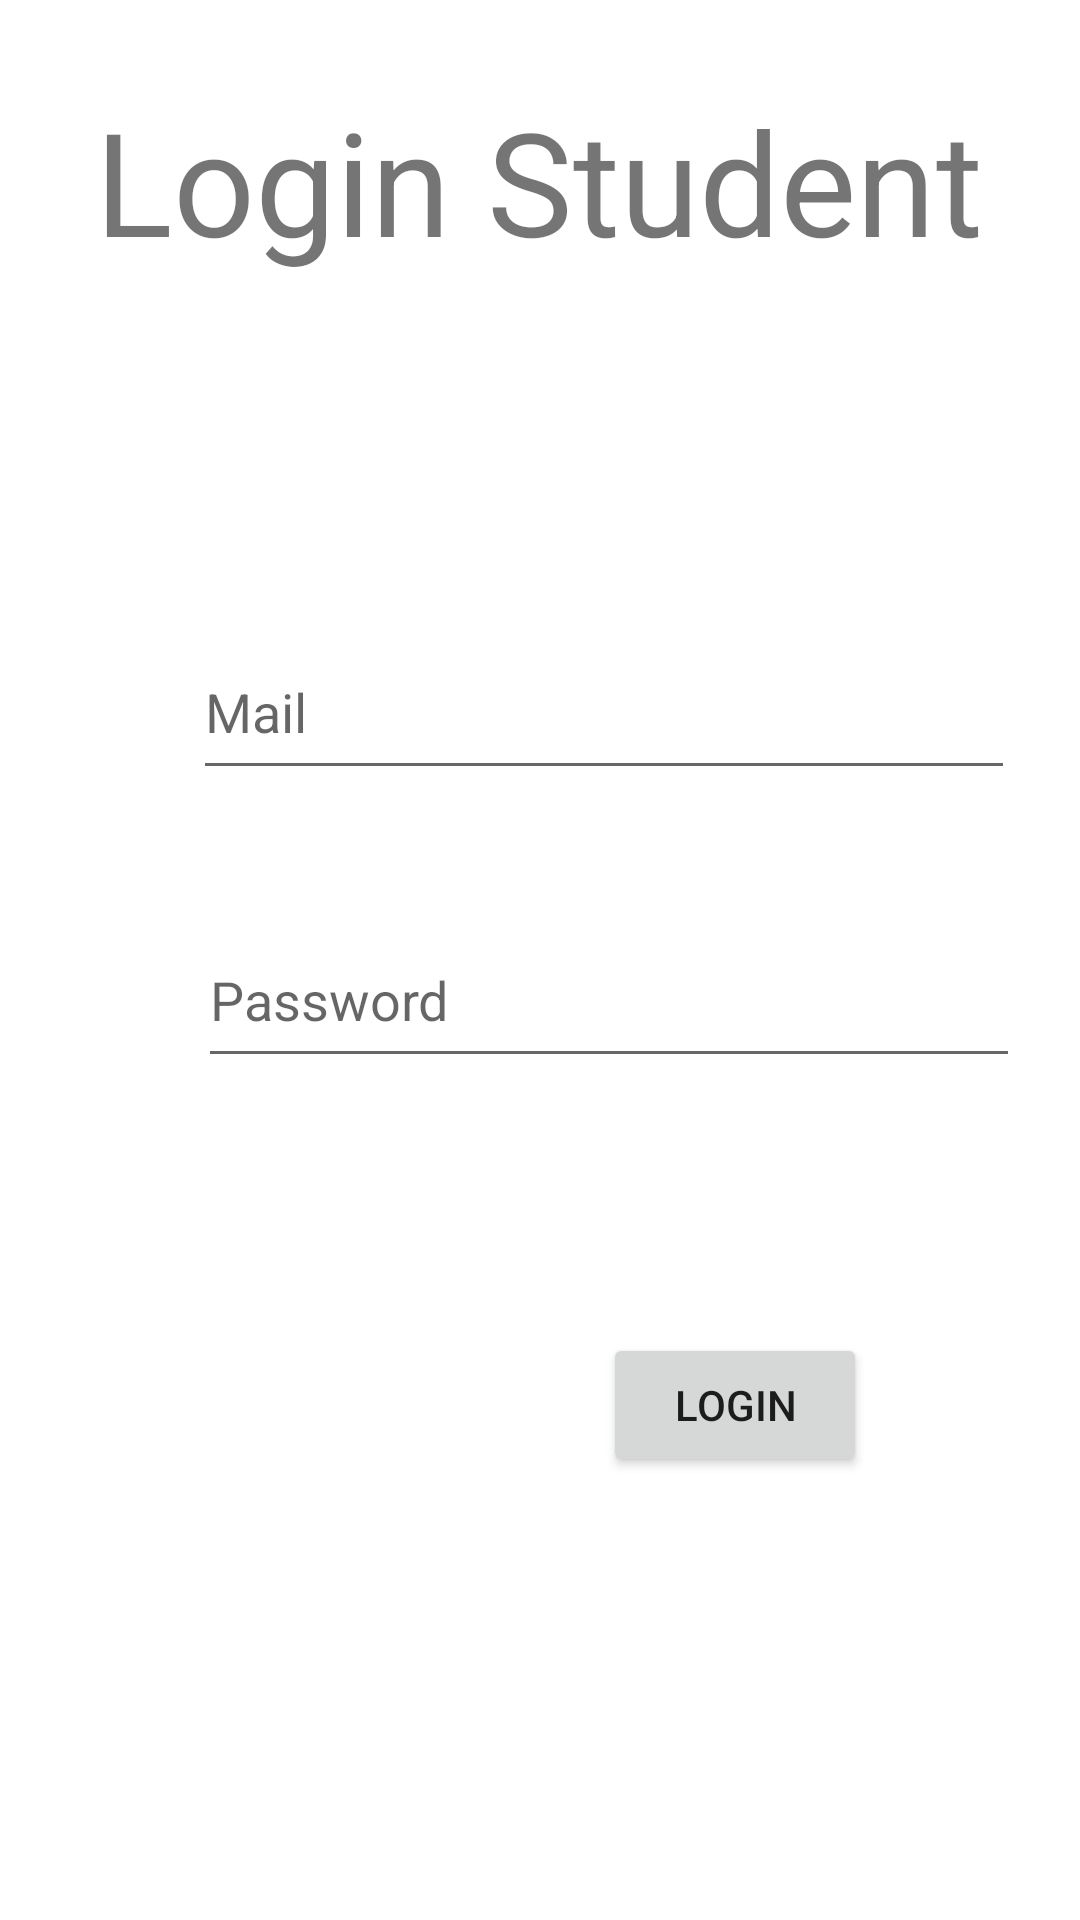

This screen was rendered from an Android layout file. Write that file and the resources it references.
<!-- AndroidManifest.xml: application theme Theme.PGroupeA03_android -->
<!-- res/layout/activity_login_student.xml -->
<?xml version="1.0" encoding="utf-8"?>
<androidx.constraintlayout.widget.ConstraintLayout
    xmlns:android="http://schemas.android.com/apk/res/android"
    xmlns:tools="http://schemas.android.com/tools"
    xmlns:app="http://schemas.android.com/apk/res-auto"
    android:layout_width="match_parent"
    android:layout_height="match_parent"
    tools:context=".LoginStudentActivity">

  <EditText
      android:id="@+id/et_loginStudentActivity_mail"
      android:layout_width="274dp"
      android:layout_height="55dp"
      android:layout_marginStart="66dp"
      android:layout_marginTop="116dp"
      android:layout_marginEnd="66dp"
      android:ems="10"
      android:hint="Mail"
      android:inputType="textPersonName"
      android:minHeight="48dp"
      app:layout_constraintEnd_toEndOf="parent"
      app:layout_constraintHorizontal_bias="0.043"
      app:layout_constraintStart_toStartOf="parent"
      app:layout_constraintTop_toBottomOf="@+id/tv_loginStudentActivity_title" />

  <EditText
      android:id="@+id/et_loginStudentActivity_passwd"
      android:layout_width="274dp"
      android:layout_height="55dp"
      android:layout_marginStart="66dp"
      android:layout_marginTop="212dp"
      android:layout_marginEnd="66dp"
      android:ems="10"
      android:hint="Password"
      android:inputType="textPersonName"
      android:minHeight="48dp"
      app:layout_constraintEnd_toEndOf="parent"
      app:layout_constraintHorizontal_bias="0.0"
      app:layout_constraintStart_toStartOf="parent"
      app:layout_constraintTop_toBottomOf="@+id/tv_loginStudentActivity_title" />

  <Button
      android:id="@+id/btn_loginStudentActivity_login"
      android:layout_width="wrap_content"
      android:layout_height="wrap_content"
      android:layout_marginTop="85dp"
      android:layout_marginEnd="71dp"
      android:text="Login"
      app:layout_constraintEnd_toEndOf="parent"
      app:layout_constraintTop_toBottomOf="@+id/et_loginStudentActivity_passwd" />

  <TextView
      android:id="@+id/tv_loginStudentActivity_title"
      android:layout_width="wrap_content"
      android:layout_height="wrap_content"
      android:layout_marginStart="54dp"
      android:layout_marginTop="28dp"
      android:layout_marginEnd="55dp"
      android:text="Login Student"
      android:textSize="48sp"
      app:layout_constraintEnd_toEndOf="parent"
      app:layout_constraintStart_toStartOf="parent"
      app:layout_constraintTop_toTopOf="parent" />
  </androidx.constraintlayout.widget.ConstraintLayout>
<!-- resources referenced by this layout -->
<resources>
  <style name="Theme.PGroupeA03_android" parent="Theme.MaterialComponents.DayNight.DarkActionBar">
          
          <item name="colorPrimary">@color/purple_500</item>
          <item name="colorPrimaryVariant">@color/purple_700</item>
          <item name="colorOnPrimary">@color/white</item>
          
          <item name="colorSecondary">@color/teal_200</item>
          <item name="colorSecondaryVariant">@color/teal_700</item>
          <item name="colorOnSecondary">@color/black</item>
          
          <item name="android:statusBarColor" tools:targetApi="l">?attr/colorPrimaryVariant</item>
          
      </style>
  <!-- not gathered from this repository: default colours our renderer supplied (Android Studio template values) -->
  <color name="purple_500">#FF6200EE</color>
  <color name="purple_700">#FF3700B3</color>
  <color name="teal_200">#FF03DAC5</color>
  <color name="teal_700">#FF018786</color>
  <color name="black">#FF000000</color>
  <color name="white">#FFFFFFFF</color>
</resources>
